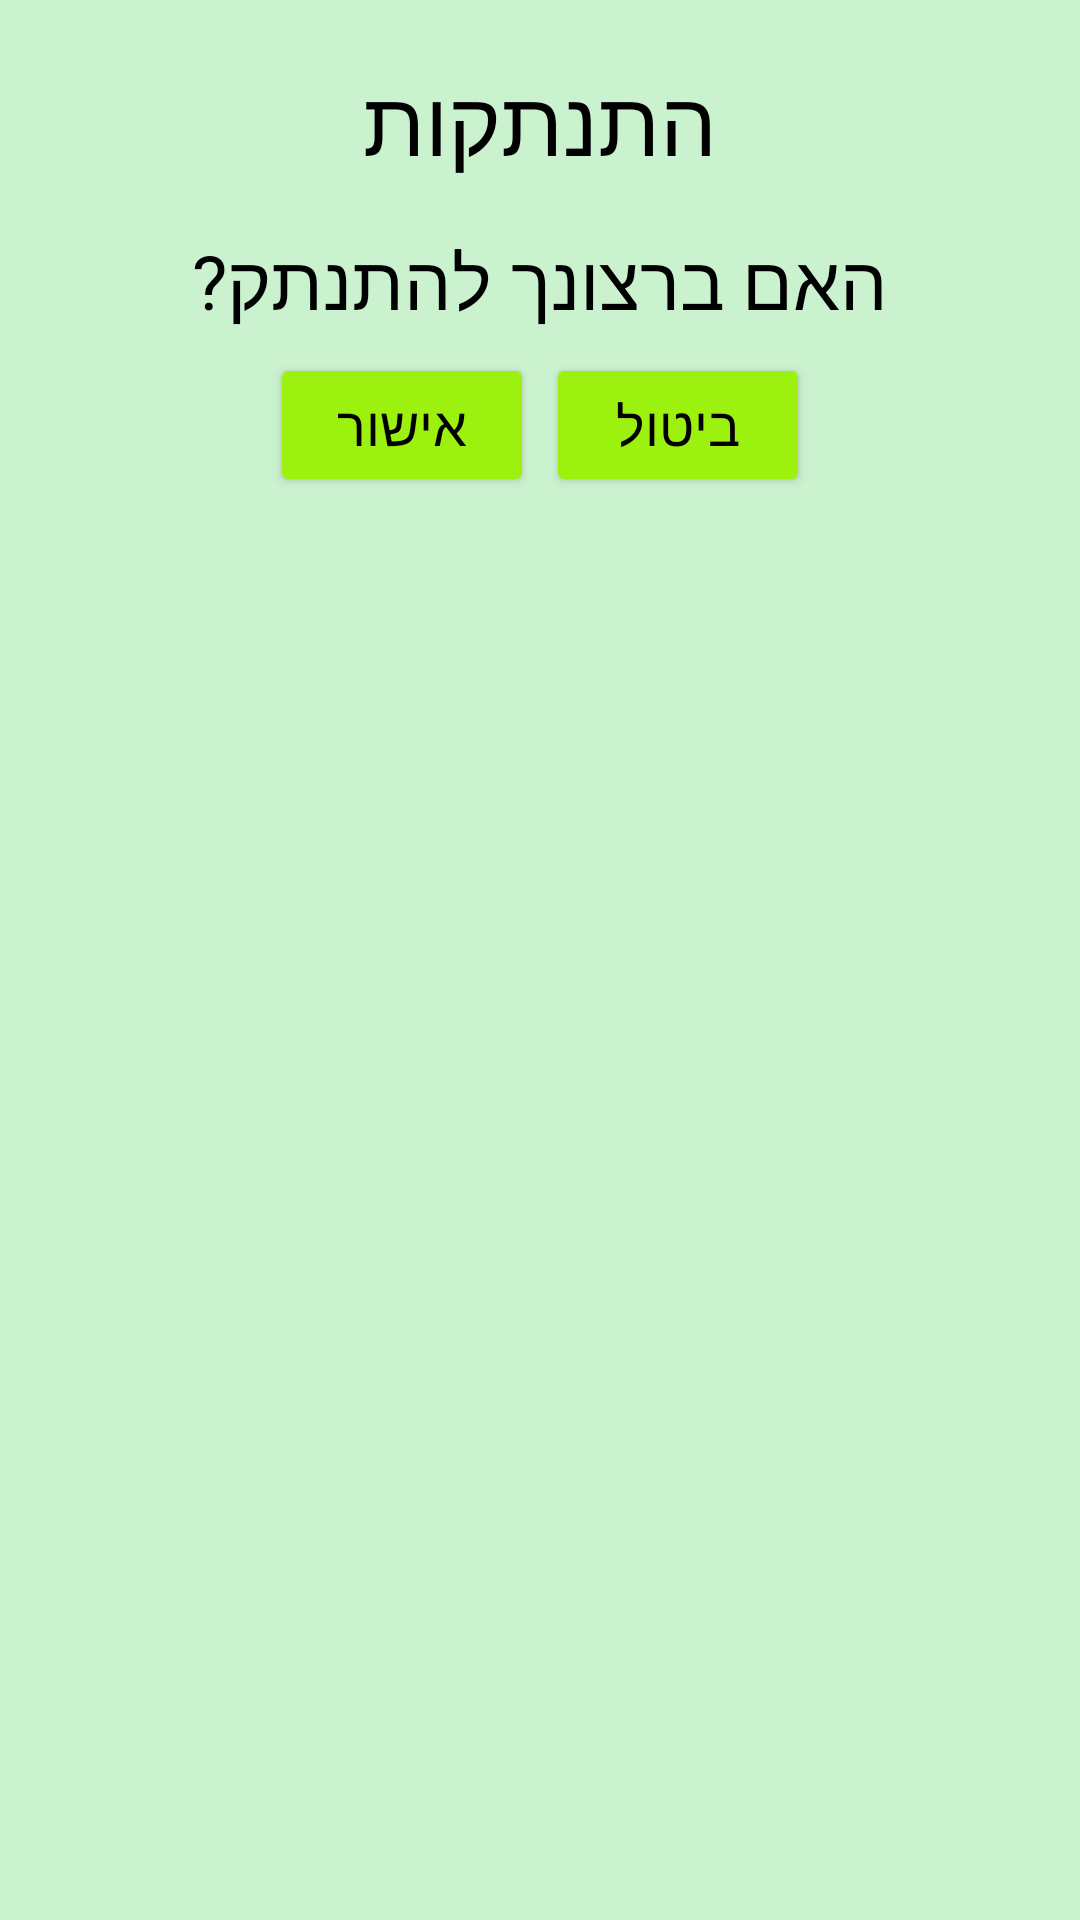

The Android layout XML behind this screen, and the referenced resources:
<!-- AndroidManifest.xml: application theme Theme.SagivProject -->
<!-- res/layout/dialog_logout.xml -->
<?xml version="1.0" encoding="utf-8"?>
<ScrollView
    xmlns:android="http://schemas.android.com/apk/res/android"
    android:layout_width="match_parent"
    android:layout_height="match_parent"
    android:padding="20dp"
    android:background="?attr/colorSurface">

    <LinearLayout
        android:layout_width="match_parent"
        android:layout_height="wrap_content"
        android:orientation="vertical"
        android:gravity="center_horizontal">

        <TextView
            android:id="@+id/txtDialogTitle"
            android:layout_width="wrap_content"
            android:layout_height="wrap_content"
            android:text="התנתקות"
            android:textSize="30sp"
            android:layout_marginBottom="16dp"
            android:fontFamily="@font/headline"/>

        <TextView
            android:id="@+id/txtDialogMessage"
            android:layout_width="wrap_content"
            android:layout_height="wrap_content"
            android:text="האם ברצונך להתנתק?"
            android:textColor="?attr/colorOnSurface"
            android:textSize="25sp"
            android:gravity="center"
            android:fontFamily="@font/text"/>

        <LinearLayout
            android:id="@+id/dialogButtonsLayout"
            android:layout_width="match_parent"
            android:layout_height="wrap_content"
            android:orientation="horizontal"
            android:gravity="center"
            android:layout_marginTop="5dp">

            <Button
                android:id="@+id/btnLogoutConfirm"
                android:layout_width="wrap_content"
                android:layout_height="wrap_content"
                android:text="אישור"
                android:textColor="?attr/colorOnSecondary"
                android:backgroundTint="?attr/colorSecondary"
                android:textSize="18sp"
                android:fontFamily="@font/text"
                android:layout_margin="2dp" />

            <Button
                android:id="@+id/btnLogoutCancel"
                android:layout_width="wrap_content"
                android:layout_height="wrap_content"
                android:text="ביטול"
                android:textColor="?attr/colorOnSecondary"
                android:backgroundTint="?attr/colorSecondary"
                android:textSize="18sp"
                android:fontFamily="@font/text"
                android:layout_margin="2dp" />
        </LinearLayout>
    </LinearLayout>
</ScrollView>
<!-- resources referenced by this layout -->
<resources>
  <style name="Theme.SagivProject" parent="Theme.SagivProject.Light" />
  <style name="Theme.SagivProject.Light" parent="Theme.Material3.DayNight.NoActionBar">
          <item name="android:popupMenuStyle">@style/AppPopupMenuStyle</item>
          <item name="popupMenuStyle">@style/AppPopupMenuStyle</item>
          <item name="android:windowBackground">@color/background_color</item>
          <item name="colorPrimary">@color/background_color_nav</item>
          <item name="colorOnPrimary">@color/nav_text_color</item>
          <item name="android:textColor">@color/text_color</item>
          <item name="colorSecondary">@color/background_color_buttons</item>
          <item name="colorOnSecondary">@color/buttons_text_color</item>
          <item name="colorSurface">@color/background_color</item>
          <item name="colorOnSurface">@color/text_color</item>
          <item name="colorOutline">@color/text_color</item>
          <item name="textInputStyle">@style/AppTextInputLayoutStyle</item>
          <item name="editTextStyle">@style/AppTextInputEditTextStyle</item>
          <item name="colorError">@color/error</item>
          <item name="colorOnSurfaceVariant">@color/text_color</item>
          <item name="colorPrimaryContainer">@color/text_color</item>
          <item name="android:forceDarkAllowed">true</item>
      </style>
  <style name="AppPopupMenuStyle" parent="Widget.AppCompat.PopupMenu">
          <item name="android:popupBackground">@color/popup_background_color</item>
          <item name="android:textAppearance">@style/PopupMenuTextAppearance</item>
      </style>
  <color name="background_color">#cbf2cf</color>
  <color name="background_color_nav">#9cf10e</color>
  <color name="nav_text_color">#FF000000</color>
  <color name="text_color">#FF000000</color>
  <color name="background_color_buttons">#9cf10e</color>
  <color name="buttons_text_color">#FF000000</color>
  <style name="AppTextInputLayoutStyle" parent="Widget.Material3.TextInputLayout.OutlinedBox">
          <item name="boxStrokeColor">@color/text_color</item>
          <item name="boxStrokeWidthFocused">1dp</item>
          <item name="hintTextColor">@color/text_color</item>
      </style>
  <style name="AppTextInputEditTextStyle" parent="Widget.Material3.TextInputEditText.OutlinedBox">
          <item name="android:textColor">@color/text_color</item>
          <item name="android:fontFamily">@font/text_hebrew</item>
      </style>
  <color name="error">#8C1A00</color>
  <color name="popup_background_color">#9cf10e</color>
  <style name="PopupMenuTextAppearance" parent="@android:style/TextAppearance">
          <item name="android:textColor">@color/text_color</item>
      </style>
</resources>
